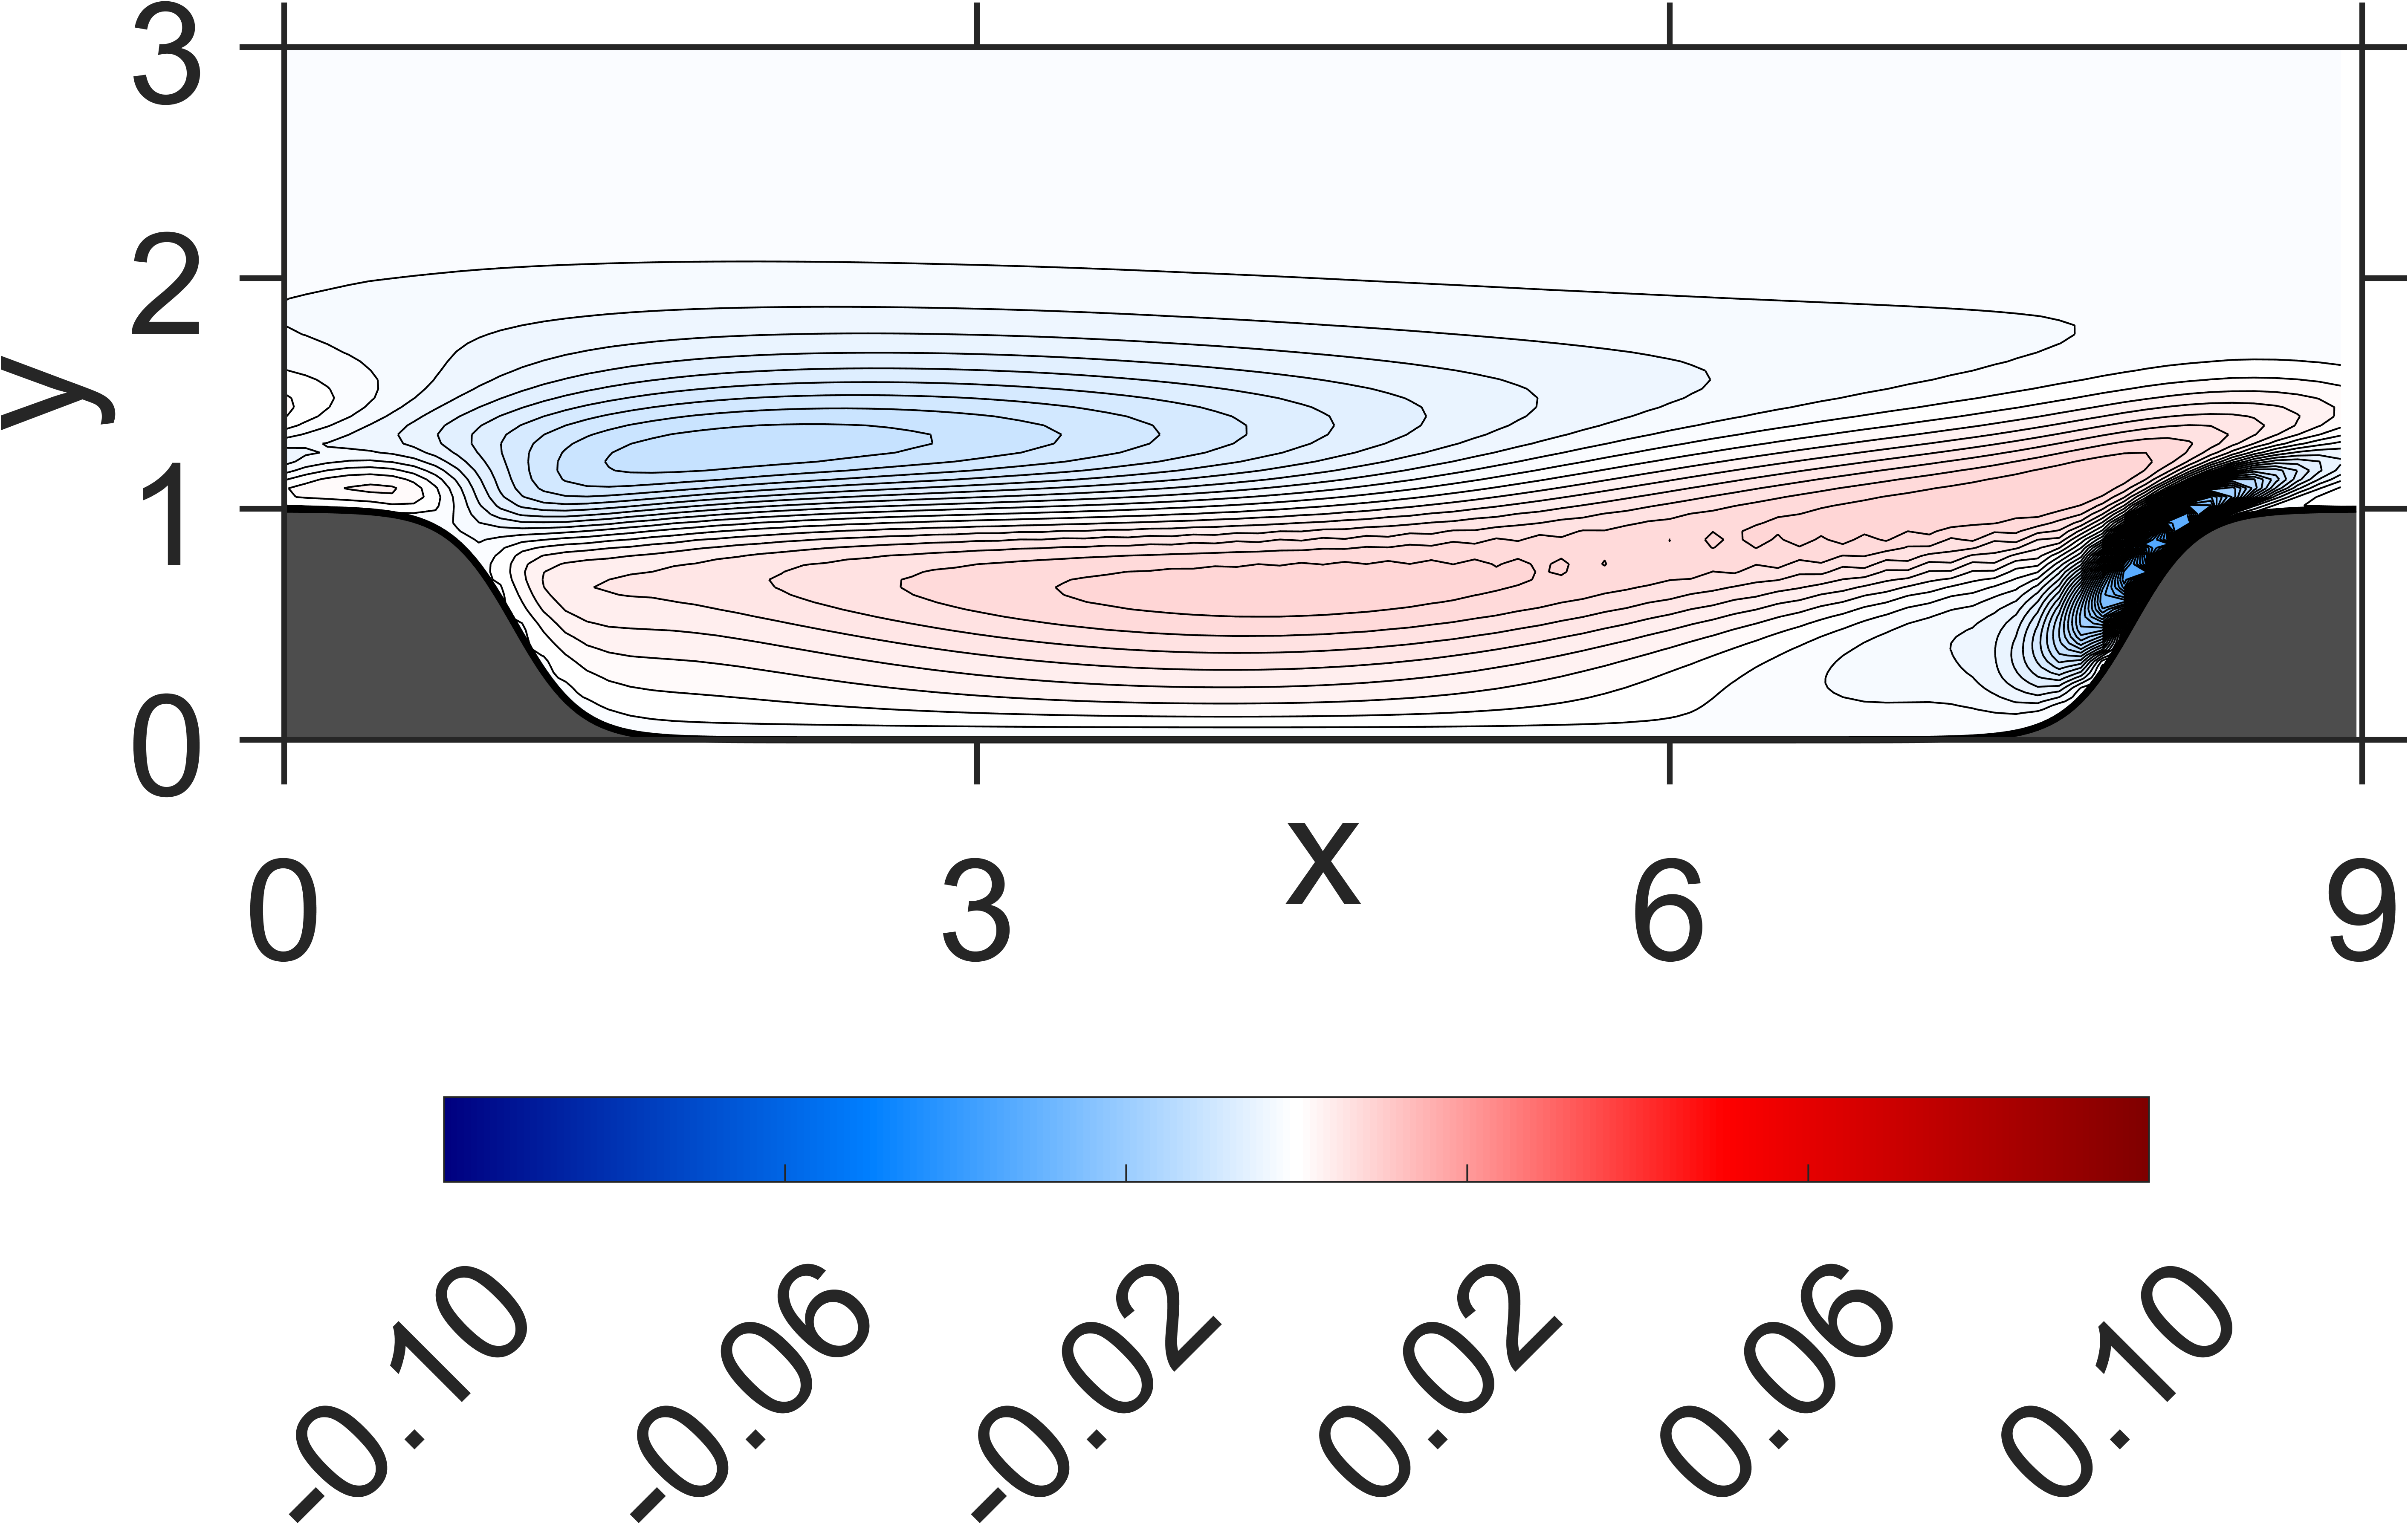

The table this chart was drawn from, first rows:
NaN, NaN, NaN, NaN, NaN, NaN, NaN, NaN, NaN, NaN, NaN, NaN, NaN, NaN, NaN, 0, 0, 0, 0, 0, 0, 0, 0, 0
NaN, NaN, NaN, NaN, NaN, NaN, NaN, NaN, NaN, NaN, NaN, NaN, NaN, NaN, NaN, 1.620308e-07, 2.044306e-07, 2.528818e-07, 2.886895e-07, 3.361407e-07, 3.698185e-07, 4.157212e-07, 4.510754e-07, 4.994635e-07
NaN, NaN, NaN, NaN, NaN, NaN, NaN, NaN, NaN, NaN, NaN, NaN, NaN, NaN, NaN, 5.849448e-07, 7.741486e-07, 9.277707e-07, 1.093371e-06, 1.244661e-06, 1.40512e-06, 1.55213e-06, 1.715466e-06, 1.870277e-06
NaN, NaN, NaN, NaN, NaN, NaN, NaN, NaN, NaN, NaN, NaN, NaN, NaN, NaN, NaN, 1.165646e-06, 1.54573e-06, 1.86938e-06, 2.221476e-06, 2.547897e-06, 2.883239e-06, 3.192309e-06, 3.526884e-06, 3.847327e-06
NaN, NaN, NaN, NaN, NaN, NaN, NaN, NaN, NaN, NaN, NaN, NaN, NaN, NaN, NaN, 1.764537e-06, 2.354208e-06, 2.889013e-06, 3.491069e-06, 4.050849e-06, 4.614895e-06, 5.122978e-06, 5.665542e-06, 6.178766e-06
NaN, NaN, NaN, NaN, NaN, NaN, NaN, NaN, NaN, NaN, NaN, NaN, NaN, NaN, NaN, 2.274419e-06, 3.083738e-06, 3.881364e-06, 4.842642e-06, 5.72544e-06, 6.598124e-06, 7.35208e-06, 8.147481e-06, 8.877676e-06
NaN, NaN, NaN, NaN, NaN, NaN, NaN, NaN, NaN, NaN, NaN, NaN, NaN, NaN, NaN, 2.674315e-06, 3.690503e-06, 4.918776e-06, 6.445221e-06, 7.899397e-06, 9.233917e-06, 1.038156e-05, 1.150656e-05, 1.255459e-05
NaN, NaN, NaN, NaN, NaN, NaN, NaN, NaN, NaN, NaN, NaN, NaN, NaN, NaN, NaN, 2.938158e-06, 4.299021e-06, 6.300002e-06, 9.010347e-06, 1.155411e-05, 1.382392e-05, 1.566531e-05, 1.742136e-05, 1.898278e-05
NaN, NaN, NaN, NaN, NaN, NaN, NaN, NaN, NaN, NaN, NaN, NaN, NaN, NaN, 1.964318e-06, 3.184797e-06, 5.12623e-06, 8.973956e-06, 1.43098e-05, 1.940646e-05, 2.365651e-05, 2.707423e-05, 3.009513e-05, 3.281728e-05
NaN, NaN, NaN, NaN, NaN, NaN, NaN, NaN, NaN, NaN, NaN, NaN, NaN, NaN, 2.058199e-06, 3.428579e-06, 6.933659e-06, 1.53536e-05, 2.724853e-05, 3.815858e-05, 4.695084e-05, 5.375034e-05, 5.967555e-05, 6.488733e-05
NaN, NaN, NaN, NaN, NaN, NaN, NaN, NaN, NaN, NaN, NaN, NaN, NaN, NaN, 2.082872e-06, 4.00848e-06, 1.163188e-05, 3.23748e-05, 5.948555e-05, 8.252931e-05, 9.992025e-05, 0.0001133, 0.0001248, 0.0001351
NaN, NaN, NaN, NaN, NaN, NaN, NaN, NaN, NaN, NaN, NaN, NaN, NaN, NaN, 2.203772e-06, 5.392489e-06, 2.545883e-05, 7.614692e-05, 0.0001307, 0.0001707, 0.0001995, 0.0002216, 0.0002414, 0.0002597
NaN, NaN, NaN, NaN, NaN, NaN, NaN, NaN, NaN, NaN, NaN, NaN, NaN, NaN, 2.305071e-06, 9.872068e-06, 6.489695e-05, 0.0001675, 0.0002492, 0.000302, 0.0003394, 0.0003698, 0.0003984, 0.0004263
NaN, NaN, NaN, NaN, NaN, NaN, NaN, NaN, NaN, NaN, NaN, NaN, NaN, NaN, 2.792807e-06, 2.450182e-05, 0.000155, 0.000303, 0.0003957, 0.0004531, 0.0004961, 0.0005334, 0.0005706, 0.000608
NaN, NaN, NaN, NaN, NaN, NaN, NaN, NaN, NaN, NaN, NaN, NaN, NaN, 1.050013e-06, 4.122811e-06, 7.126407e-05, 0.0002943, 0.0004566, 0.0005501, 0.0006098, 0.0006571, 0.0007009, 0.0007464, 0.0007934
NaN, NaN, NaN, NaN, NaN, NaN, NaN, NaN, NaN, NaN, NaN, NaN, NaN, 8.895955e-07, 8.892065e-06, 0.0001792, 0.0004534, 0.0006146, 0.0007076, 0.0007685, 0.00082, 0.00087, 0.0009236, 0.0009797
NaN, NaN, NaN, NaN, NaN, NaN, NaN, NaN, NaN, NaN, NaN, NaN, NaN, 1.000772e-06, 2.543653e-05, 0.0003349, 0.000618, 0.0007752, 0.0008667, 0.0009287, 0.0009839, 0.00104, 0.001101, 0.001167
NaN, NaN, NaN, NaN, NaN, NaN, NaN, NaN, NaN, NaN, NaN, NaN, NaN, 1.621827e-06, 8.427288e-05, 0.0005038, 0.000786, 0.0009378, 0.001027, 0.00109, 0.001149, 0.001211, 0.00128, 0.001354
NaN, NaN, NaN, NaN, NaN, NaN, NaN, NaN, NaN, NaN, NaN, NaN, NaN, 3.722693e-06, 0.0002205, 0.0006794, 0.0009561, 0.001103, 0.001189, 0.001253, 0.001315, 0.001383, 0.001459, 0.001542
NaN, NaN, NaN, NaN, NaN, NaN, NaN, NaN, NaN, NaN, NaN, NaN, -3.709207e-07, 8.360165e-06, 0.0004006, 0.0008619, 0.001129, 0.001271, 0.001353, 0.001417, 0.001482, 0.001556, 0.001639, 0.001731
NaN, NaN, NaN, NaN, NaN, NaN, NaN, NaN, NaN, NaN, NaN, NaN, -4.761812e-07, 2.488639e-05, 0.0005856, 0.001051, 0.001306, 0.001442, 0.00152, 0.001584, 0.001652, 0.001732, 0.001823, 0.001923
NaN, NaN, NaN, NaN, NaN, NaN, NaN, NaN, NaN, NaN, NaN, NaN, -2.708894e-08, 9.29923e-05, 0.0007775, 0.001245, 0.001488, 0.001616, 0.001691, 0.001755, 0.001827, 0.001912, 0.002011, 0.002119
NaN, NaN, NaN, NaN, NaN, NaN, NaN, NaN, NaN, NaN, NaN, NaN, 1.366261e-06, 0.0002656, 0.0009841, 0.001445, 0.001677, 0.001796, 0.001867, 0.001931, 0.002007, 0.002098, 0.002205, 0.002321
NaN, NaN, NaN, NaN, NaN, NaN, NaN, NaN, NaN, NaN, NaN, NaN, 3.50262e-06, 0.0004914, 0.001207, 0.001652, 0.001874, 0.001983, 0.002051, 0.002115, 0.002196, 0.002292, 0.002407, 0.002531
NaN, NaN, NaN, NaN, NaN, NaN, NaN, NaN, NaN, NaN, NaN, -2.105018e-06, 7.913344e-06, 0.000715, 0.001445, 0.001869, 0.00208, 0.002178, 0.002244, 0.002308, 0.002394, 0.002496, 0.00262, 0.002752
NaN, NaN, NaN, NaN, NaN, NaN, NaN, NaN, NaN, NaN, NaN, -2.335082e-06, 2.624853e-05, 0.000941, 0.001696, 0.002097, 0.002298, 0.002383, 0.002448, 0.002512, 0.002604, 0.002712, 0.002846, 0.002986
NaN, NaN, NaN, NaN, NaN, NaN, NaN, NaN, NaN, NaN, NaN, -1.858902e-06, 0.0001163, 0.00119, 0.001961, 0.00234, 0.002526, 0.002602, 0.002664, 0.00273, 0.002828, 0.002944, 0.003085, 0.003236
NaN, NaN, NaN, NaN, NaN, NaN, NaN, NaN, NaN, NaN, NaN, -1.715915e-06, 0.0003647, 0.001475, 0.002239, 0.002599, 0.002768, 0.002835, 0.002894, 0.002964, 0.003067, 0.003192, 0.003342, 0.003503
NaN, NaN, NaN, NaN, NaN, NaN, NaN, NaN, NaN, NaN, NaN, -1.014042e-06, 0.0006902, 0.001795, 0.002532, 0.002875, 0.003023, 0.003084, 0.003139, 0.003215, 0.003322, 0.003458, 0.003615, 0.003788
NaN, NaN, NaN, NaN, NaN, NaN, NaN, NaN, NaN, NaN, NaN, -5.447346e-08, 0.0009975, 0.002139, 0.002842, 0.003166, 0.003292, 0.003347, 0.0034, 0.003482, 0.003595, 0.003742, 0.003906, 0.00409
NaN, NaN, NaN, NaN, NaN, NaN, NaN, NaN, NaN, NaN, -6.754346e-06, 9.099616e-06, 0.001298, 0.002504, 0.003167, 0.00347, 0.003574, 0.003626, 0.003676, 0.003766, 0.003885, 0.004042, 0.004214, 0.004408
NaN, NaN, NaN, NaN, NaN, NaN, NaN, NaN, NaN, NaN, -7.139261e-06, 6.768123e-05, 0.001628, 0.002882, 0.003504, 0.003783, 0.003866, 0.003914, 0.003965, 0.004063, 0.00419, 0.004355, 0.004536, 0.004738
NaN, NaN, NaN, NaN, NaN, NaN, NaN, NaN, NaN, NaN, -9.105454e-06, 0.0003185, 0.002012, 0.003266, 0.003849, 0.004098, 0.004165, 0.004209, 0.004265, 0.004368, 0.004505, 0.004677, 0.004868, 0.005075
NaN, NaN, NaN, NaN, NaN, NaN, NaN, NaN, NaN, NaN, -1.404558e-05, 0.0007633, 0.002446, 0.003646, 0.004194, 0.004403, 0.004462, 0.004499, 0.004567, 0.004674, 0.004824, 0.004999, 0.005201, 0.005409
NaN, NaN, NaN, NaN, NaN, NaN, NaN, NaN, NaN, NaN, -1.920964e-05, 0.001175, 0.00289, 0.004009, 0.004519, 0.004687, 0.004744, 0.004777, 0.004858, 0.00497, 0.005132, 0.005312, 0.00552, 0.005732
NaN, NaN, NaN, NaN, NaN, NaN, NaN, NaN, NaN, -2.25776e-05, -1.944263e-05, 0.001516, 0.003312, 0.004332, 0.004804, 0.004932, 0.004994, 0.005026, 0.005124, 0.005241, 0.005415, 0.005597, 0.005812, 0.006024
NaN, NaN, NaN, NaN, NaN, NaN, NaN, NaN, NaN, -2.381811e-05, 1.890523e-05, 0.00184, 0.003674, 0.004588, 0.005019, 0.005113, 0.005187, 0.005222, 0.005341, 0.005463, 0.005651, 0.005834, 0.006054, 0.006262
NaN, NaN, NaN, NaN, NaN, NaN, NaN, NaN, NaN, -3.659161e-05, 0.000217, 0.002164, 0.003933, 0.004739, 0.005126, 0.005199, 0.005292, 0.005334, 0.005483, 0.005606, 0.005816, 0.005989, 0.006224, 0.006415
NaN, NaN, NaN, NaN, NaN, NaN, NaN, NaN, NaN, -5.770653e-05, 0.0005384, 0.002445, 0.004034, 0.00474, 0.005082, 0.005147, 0.005273, 0.005325, 0.005515, 0.005633, 0.005875, 0.006027, 0.006287, 0.006449
NaN, NaN, NaN, NaN, NaN, NaN, NaN, NaN, NaN, -8.312489e-05, 0.0007092, 0.002571, 0.003924, 0.004528, 0.004839, 0.004911, 0.005085, 0.00515, 0.005392, 0.005503, 0.005786, 0.005913, 0.006203, 0.006329
NaN, NaN, NaN, NaN, NaN, NaN, NaN, NaN, -4.914399e-05, -0.0001196, 0.0007066, 0.002445, 0.003538, 0.004051, 0.00434, 0.004446, 0.004668, 0.004772, 0.005054, 0.005182, 0.005487, 0.005614, 0.005912, 0.006029
NaN, NaN, NaN, NaN, NaN, NaN, NaN, NaN, -7.910709e-05, -0.0003073, 0.0005421, 0.001987, 0.002818, 0.003263, 0.003527, 0.003717, 0.003959, 0.004155, 0.004437, 0.004637, 0.004919, 0.0051, 0.005362, 0.005518
NaN, NaN, NaN, NaN, NaN, NaN, NaN, -5.615698e-05, -0.000134, -0.0006353, 0.000144, 0.001169, 0.001725, 0.002141, 0.002365, 0.002689, 0.002918, 0.003259, 0.003502, 0.003823, 0.004048, 0.004323, 0.004522, 0.00475
NaN, NaN, NaN, NaN, NaN, NaN, NaN, -5.796673e-05, -0.0002649, -0.001016, -0.0005633, -1.304223e-05, 0.0002889, 0.0006684, 0.0008863, 0.001314, 0.00157, 0.002015, 0.00227, 0.002669, 0.002891, 0.003218, 0.003408, 0.003666
NaN, NaN, NaN, NaN, NaN, -1.118882e-05, -3.72585e-05, -0.0001138, -0.0007675, -0.001478, -0.00154, -0.001509, -0.001377, -0.001135, -0.0008197, -0.000422, -2.107375e-05, 0.0003965, 0.0007843, 0.001143, 0.001477, 0.001756, 0.002038, 0.002248
7.088233e-05, 2.90829e-05, 4.908257e-05, 1.740951e-05, 2.824541e-05, -2.337258e-05, -3.171132e-05, -0.0001782, -0.001041, -0.002048, -0.002673, -0.00315, -0.003165, -0.003101, -0.002704, -0.002379, -0.00185, -0.00148, -0.0009728, -0.0006524, -0.0002211, 2.94837e-05, 0.0003823, 0.0005745
6.04191e-05, 5.581062e-05, 4.222709e-05, 5.087935e-05, 6.383545e-05, 0.0001102, 0.0001666, 9.554031e-05, -0.00108, -0.002614, -0.003833, -0.004663, -0.004957, -0.004979, -0.004692, -0.004346, -0.00387, -0.003442, -0.002971, -0.002577, -0.002178, -0.001851, -0.001531, -0.001264
0.000308, 0.0003487, 0.0003721, 0.0005004, 0.0007478, 0.001315, 0.001324, 0.0005897, -0.001134, -0.003126, -0.004803, -0.005918, -0.006497, -0.006652, -0.006533, -0.006231, -0.005851, -0.00542, -0.005, -0.004581, -0.004208, -0.003847, -0.003538, -0.003238
0.001397, 0.001647, 0.001854, 0.002122, 0.002385, 0.002619, 0.002154, 0.0008086, -0.001289, -0.003554, -0.005471, -0.006821, -0.007627, -0.007989, -0.008042, -0.007885, -0.00761, -0.007264, -0.006897, -0.006523, -0.006167, -0.005827, -0.005515, -0.005222
0.001408, 0.002008, 0.002453, 0.002822, 0.003028, 0.002904, 0.002105, 0.0005077, -0.001664, -0.003929, -0.005888, -0.007359, -0.008338, -0.008899, -0.009143, -0.009162, -0.009033, -0.00881, -0.008536, -0.008237, -0.007933, -0.007633, -0.007345, -0.007069
0.0001815, 0.001109, 0.001756, 0.002191, 0.002358, 0.002107, 0.00123, -0.0003025, -0.002275, -0.004328, -0.006164, -0.007628, -0.008697, -0.009404, -0.009822, -0.01001, -0.01005, -0.009962, -0.00981, -0.009607, -0.009384, -0.009144, -0.008904, -0.008662
-0.0014, -0.0003565, 0.000365, 0.0008117, 0.0009411, 0.0006561, -0.0001444, -0.001444, -0.003086, -0.004809, -0.00641, -0.007759, -0.008822, -0.009599, -0.01013, -0.01046, -0.01064, -0.01069, -0.01067, -0.01057, -0.01044, -0.01028, -0.0101, -0.009911
-0.002504, -0.001693, -0.00111, -0.0007627, -0.0006958, -0.0009615, -0.001625, -0.002655, -0.003943, -0.005322, -0.006651, -0.007825, -0.008807, -0.009581, -0.01017, -0.01059, -0.01087, -0.01103, -0.01112, -0.01112, -0.01109, -0.011, -0.0109, -0.01077
-0.002542, -0.002239, -0.001998, -0.001882, -0.001953, -0.002258, -0.002833, -0.003658, -0.004673, -0.005763, -0.00684, -0.007828, -0.008694, -0.009416, -0.01, -0.01046, -0.0108, -0.01104, -0.0112, -0.0113, -0.01134, -0.01133, -0.01129, -0.01122
-0.001657, -0.001925, -0.002123, -0.002326, -0.002604, -0.003, -0.003558, -0.004271, -0.005103, -0.005992, -0.006881, -0.007713, -0.008465, -0.009118, -0.009673, -0.01013, -0.0105, -0.01078, -0.011, -0.01115, -0.01125, -0.01131, -0.01132, -0.0113
-0.0003129, -0.0009962, -0.001566, -0.002075, -0.002579, -0.003122, -0.003734, -0.00442, -0.005169, -0.005942, -0.006706, -0.007427, -0.00809, -0.008679, -0.009195, -0.009635, -0.01001, -0.01031, -0.01056, -0.01075, -0.01089, -0.01099, -0.01104, -0.01107
0.0008803, 1.657623e-05, -0.0007654, -0.001478, -0.002154, -0.002813, -0.003489, -0.004185, -0.004898, -0.00561, -0.006304, -0.006955, -0.007557, -0.008098, -0.008581, -0.009001, -0.009366, -0.009674, -0.009933, -0.01014, -0.01031, -0.01044, -0.01053, -0.01058
0.001642, 0.0007972, -2.02839e-05, -0.0008019, -0.001552, -0.002282, -0.003, -0.003708, -0.004409, -0.005087, -0.005734, -0.006339, -0.006897, -0.007403, -0.007857, -0.008259, -0.008612, -0.008918, -0.009179, -0.009398, -0.009579, -0.009721, -0.00983, -0.009906
0.001873, 0.001148, 0.0004038, -0.0003373, -0.001069, -0.001783, -0.002486, -0.003172, -0.003838, -0.004477, -0.005084, -0.005649, -0.00617, -0.006644, -0.007072, -0.007454, -0.007793, -0.008089, -0.008347, -0.008566, -0.008751, -0.008901, -0.009021, -0.009109
0.001732, 0.001154, 0.0005364, -0.0001047, -0.0007562, -0.001411, -0.002059, -0.002692, -0.003308, -0.003896, -0.00445, -0.004968, -0.005447, -0.005884, -0.006281, -0.006639, -0.006958, -0.00724, -0.007487, -0.0077, -0.007882, -0.008032, -0.008154, -0.008248
0.001338, 0.0008891, 0.000394, -0.0001317, -0.000679, -0.001233, -0.001791, -0.002343, -0.002881, -0.003398, -0.003891, -0.004353, -0.004782, -0.005175, -0.005536, -0.005861, -0.006154, -0.006414, -0.006644, -0.006844, -0.007017, -0.007161, -0.007281, -0.007374
... 59 more rows
